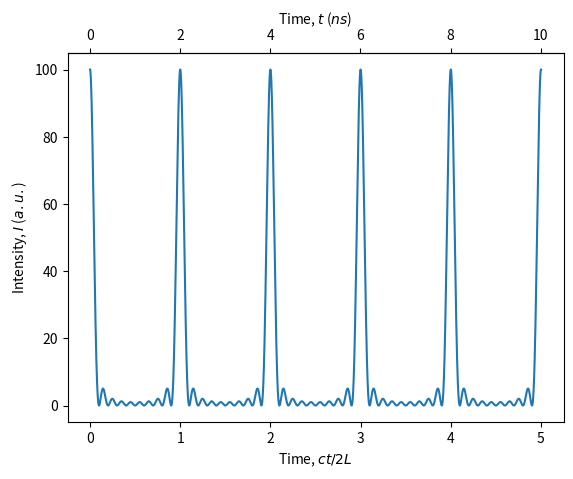

This figure's Python source:
"""Mode Locking (Laser Chemistry)"""
import matplotlib.pyplot as plt
import numpy as np
import scipy.constants as const

# parameters
L = 30e-2  # laser cavity length (m)
N = 10  # number of cavity modes

# equations
x = np.linspace(0, 5.0000001, 10000)  # x = ct/2L
I = (np.sin(N * const.pi * x) ** 2) / (
    np.sin(const.pi * x) ** 2
)  # equation for calculating I

# plotting
fig, ax = plt.subplots()
ax.plot(x, I)
secax = ax.secondary_xaxis(
    "top",
    functions=(
        lambda x: (2 * L / const.c) * x * 10 ** 9,
        lambda x: (const.c / 2 / L) * x * 10 ** -9,
    )
)
secax.set_xlabel("Time, $t$ ($ns$)")
ax.set_xlabel("Time, $ct/2L$")
ax.set_ylabel("Intensity, $I$ ($a.u.$)")

plt.show()
